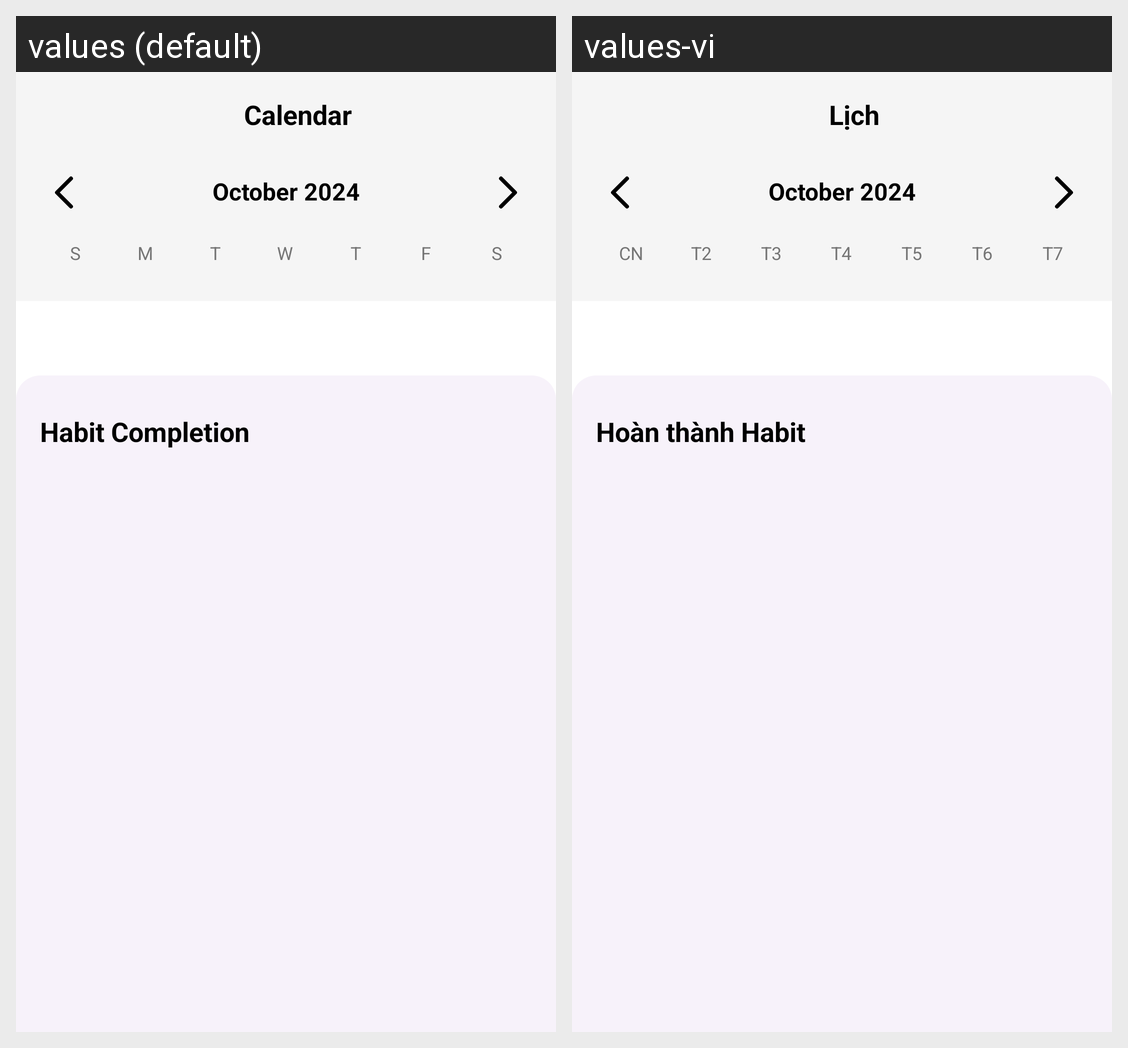

Translations of the strings shown on this Android screen, per locale in the grid:
Android screen res/layout/fragment_calendar.xml rendered under 2 locales, left to right: values (default), values-vi. Device: Nexus 5 (rendered at 1080×1920; each locale shown at half size, 540×960, under a caption strip naming it); theme Theme.HabitTracker.
Strings drawn on this screen, with the default value and each locale's value (text and hints the layout hard-codes, and strings that could not be matched under every locale, appear in the picture but are not listed):

calendar_title
  values: Calendar
  values-vi: Lịch

day_sun
  values: S
  values-vi: CN

day_mon
  values: M
  values-vi: T2

day_tue
  values: T
  values-vi: T3

day_wed
  values: W
  values-vi: T4

day_thu
  values: T
  values-vi: T5

day_fri
  values: F
  values-vi: T6

day_sat
  values: S
  values-vi: T7

habit_completion_title
  values: Habit Completion
  values-vi: Hoàn thành Habit
